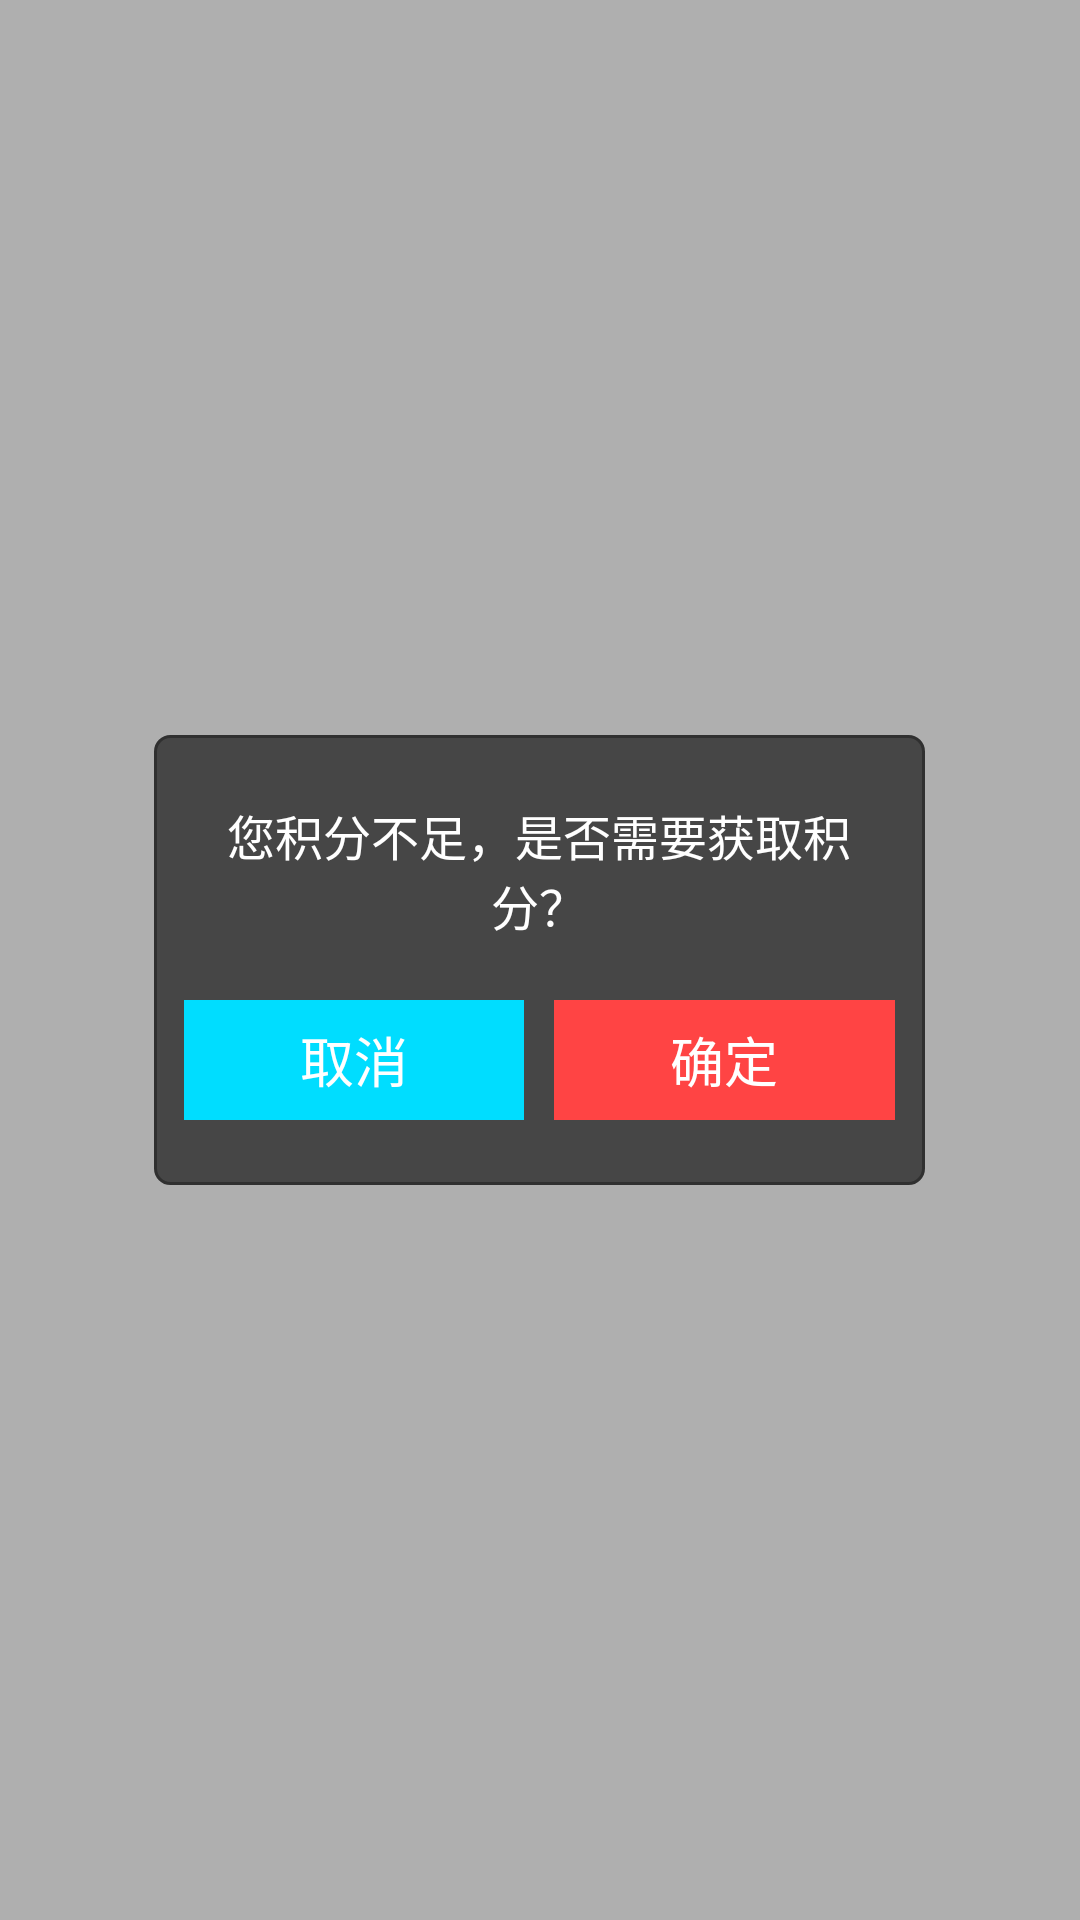

Here is an Android app screen rendered from its layout file. Give the layout XML and the strings, colors and styles it references.
<!-- AndroidManifest.xml: application theme AppTheme -->
<!-- res/layout/type_dialog.xml -->
<?xml version="1.0" encoding="utf-8"?>
<RelativeLayout xmlns:android="http://schemas.android.com/apk/res/android"
    android:layout_width="match_parent" android:layout_height="match_parent"
    android:background="#50000000"
    >

    <LinearLayout
        android:layout_width="fill_parent"
        android:layout_height="150dp"
        android:layout_centerInParent="true"
        >
        <LinearLayout
            android:layout_width="wrap_content"
            android:layout_height="match_parent"
            android:layout_weight="1"
            >
        </LinearLayout>

        <LinearLayout
            android:layout_width="0dp"
            android:layout_height="match_parent"
            android:layout_weight="5"
            android:background="@drawable/dialog_bj"
            android:gravity="center"
            android:padding="10dp"
            android:orientation="vertical"
            >

            <TextView
                android:id="@+id/dialog_text"
                android:layout_width="wrap_content"
                android:layout_height="wrap_content"
                android:text="您积分不足，是否需要获取积分？"
                android:textColor="@android:color/white"
                android:textSize="16dp"
                android:gravity="center"
                />

            <LinearLayout
                android:layout_width="fill_parent"
                android:layout_height="40dp"
                android:layout_marginTop="20dp"
                >

                <Button
                    android:id="@+id/dialog_cancel"
                    android:layout_width="wrap_content"
                    android:layout_height="match_parent"
                    android:layout_weight="1"
                    android:text="取消"
                    android:background="@android:color/holo_blue_bright"
                    android:textColor="@android:color/white"
                    />

                <Button
                    android:id="@+id/dialog_sure"
                    android:layout_width="wrap_content"
                    android:layout_height="match_parent"
                    android:layout_weight="1"
                    android:text="确定"
                    android:background="@android:color/holo_red_light"
                    android:layout_marginLeft="10dp"
                    android:textColor="@android:color/white"
                    />

                </LinearLayout>

        </LinearLayout>

        <LinearLayout
            android:layout_width="wrap_content"
            android:layout_height="match_parent"
            android:layout_weight="1"
            >
        </LinearLayout>


    </LinearLayout>


</RelativeLayout>
<!-- resources referenced by this layout -->
<resources>
  <!-- drawable dialog_bj (drawable) -->
  <?xml version="1.0" encoding="utf-8"?>
  <shape xmlns:android="http://schemas.android.com/apk/res/android" >
  
      <corners android:radius="5.0dp" />
      
  
      <solid android:color="#99000000" />
      
  
      <stroke
          android:width="1dp"
          android:color="#303030" />
      
  
  </shape>
  <style name="AppTheme" parent="android:Theme.Holo.Light.DarkActionBar">
          
      </style>
</resources>
